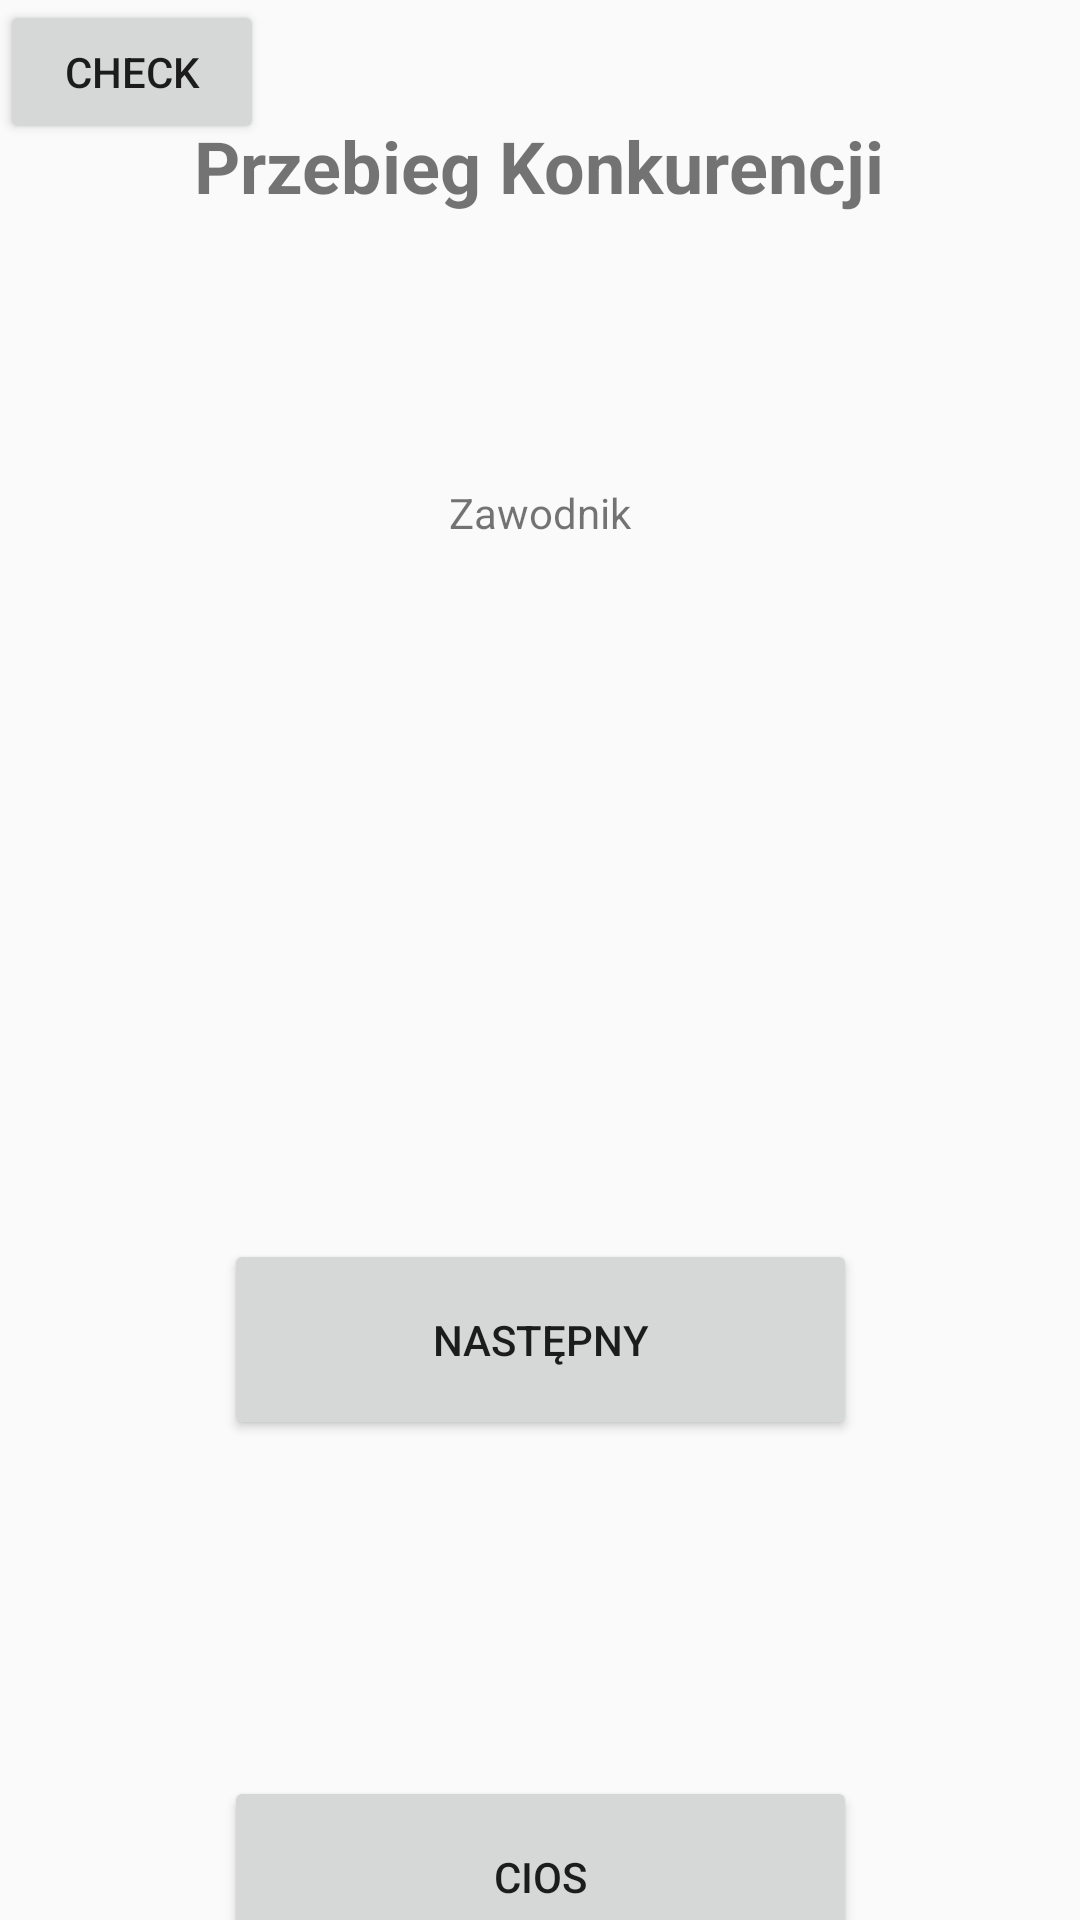

This screen was rendered from an Android layout file. Write that file and the resources it references.
<!-- AndroidManifest.xml: application theme Theme.Design.Light.NoActionBar -->
<!-- res/layout/activity_przebieg_konkurencji.xml -->
<?xml version="1.0" encoding="utf-8"?>
<android.support.constraint.ConstraintLayout xmlns:android="http://schemas.android.com/apk/res/android"
    xmlns:app="http://schemas.android.com/apk/res-auto"
    xmlns:tools="http://schemas.android.com/tools"
    android:layout_width="match_parent"
    android:layout_height="match_parent"
    tools:context=".PrzebiegKonkurencji"
    tools:layout_editor_absoluteX="0dp"
    tools:layout_editor_absoluteY="-102dp">

    <android.support.constraint.ConstraintLayout
        android:id="@+id/constraintLayout"
        android:layout_width="match_parent"
        android:layout_height="match_parent"
        tools:context=".PrzebiegKonkurencji"
        tools:layout_editor_absoluteX="-128dp"
        tools:layout_editor_absoluteY="-333dp">

        <TextView
            android:id="@+id/PrzebiegKonkurencji"
            android:layout_width="wrap_content"
            android:layout_height="wrap_content"
            android:layout_marginTop="39dp"
            android:text="Przebieg Konkurencji"
            android:textSize="24sp"
            android:textStyle="bold"
            app:layout_constraintEnd_toEndOf="parent"
            app:layout_constraintHorizontal_bias="0.497"
            app:layout_constraintStart_toStartOf="parent"
            app:layout_constraintTop_toTopOf="parent" />

        <TextView
            android:id="@+id/zawodnik"
            android:layout_width="267dp"
            android:layout_height="22dp"
            android:layout_marginTop="160dp"
            android:gravity="center"
            android:text="Zawodnik"
            app:layout_constraintEnd_toEndOf="parent"
            app:layout_constraintHorizontal_bias="0.5"
            app:layout_constraintStart_toStartOf="parent"
            app:layout_constraintTop_toTopOf="parent" />

        <TextView
            android:id="@+id/wynik"
            android:layout_width="273dp"
            android:layout_height="197dp"
            android:layout_marginTop="244dp"
            android:gravity="center"
            android:textSize="34sp"
            android:textStyle="bold|italic"
            app:layout_constraintEnd_toEndOf="parent"
            app:layout_constraintStart_toStartOf="parent"
            app:layout_constraintTop_toTopOf="parent" />

        <Button
            android:id="@+id/przyciskCios"
            android:layout_width="211dp"
            android:layout_height="67dp"
            android:layout_marginTop="592dp"
            android:text="CIOS"
            app:layout_constraintEnd_toEndOf="parent"
            app:layout_constraintStart_toStartOf="parent"
            app:layout_constraintTop_toTopOf="parent" />

        <Button
            android:id="@+id/przyciskNastepny"
            android:layout_width="211dp"
            android:layout_height="67dp"
            android:layout_marginBottom="160dp"
            android:text="Następny"
            app:layout_constraintBottom_toBottomOf="parent"
            app:layout_constraintEnd_toEndOf="parent"
            app:layout_constraintStart_toStartOf="parent" />

        <Button
            android:id="@+id/check"
            android:layout_width="wrap_content"
            android:layout_height="wrap_content"
            android:text="check"
            tools:layout_editor_absoluteX="307dp"
            tools:layout_editor_absoluteY="441dp" />

    </android.support.constraint.ConstraintLayout>

</android.support.constraint.ConstraintLayout>
<!-- resources referenced by this layout -->
<resources>

</resources>
